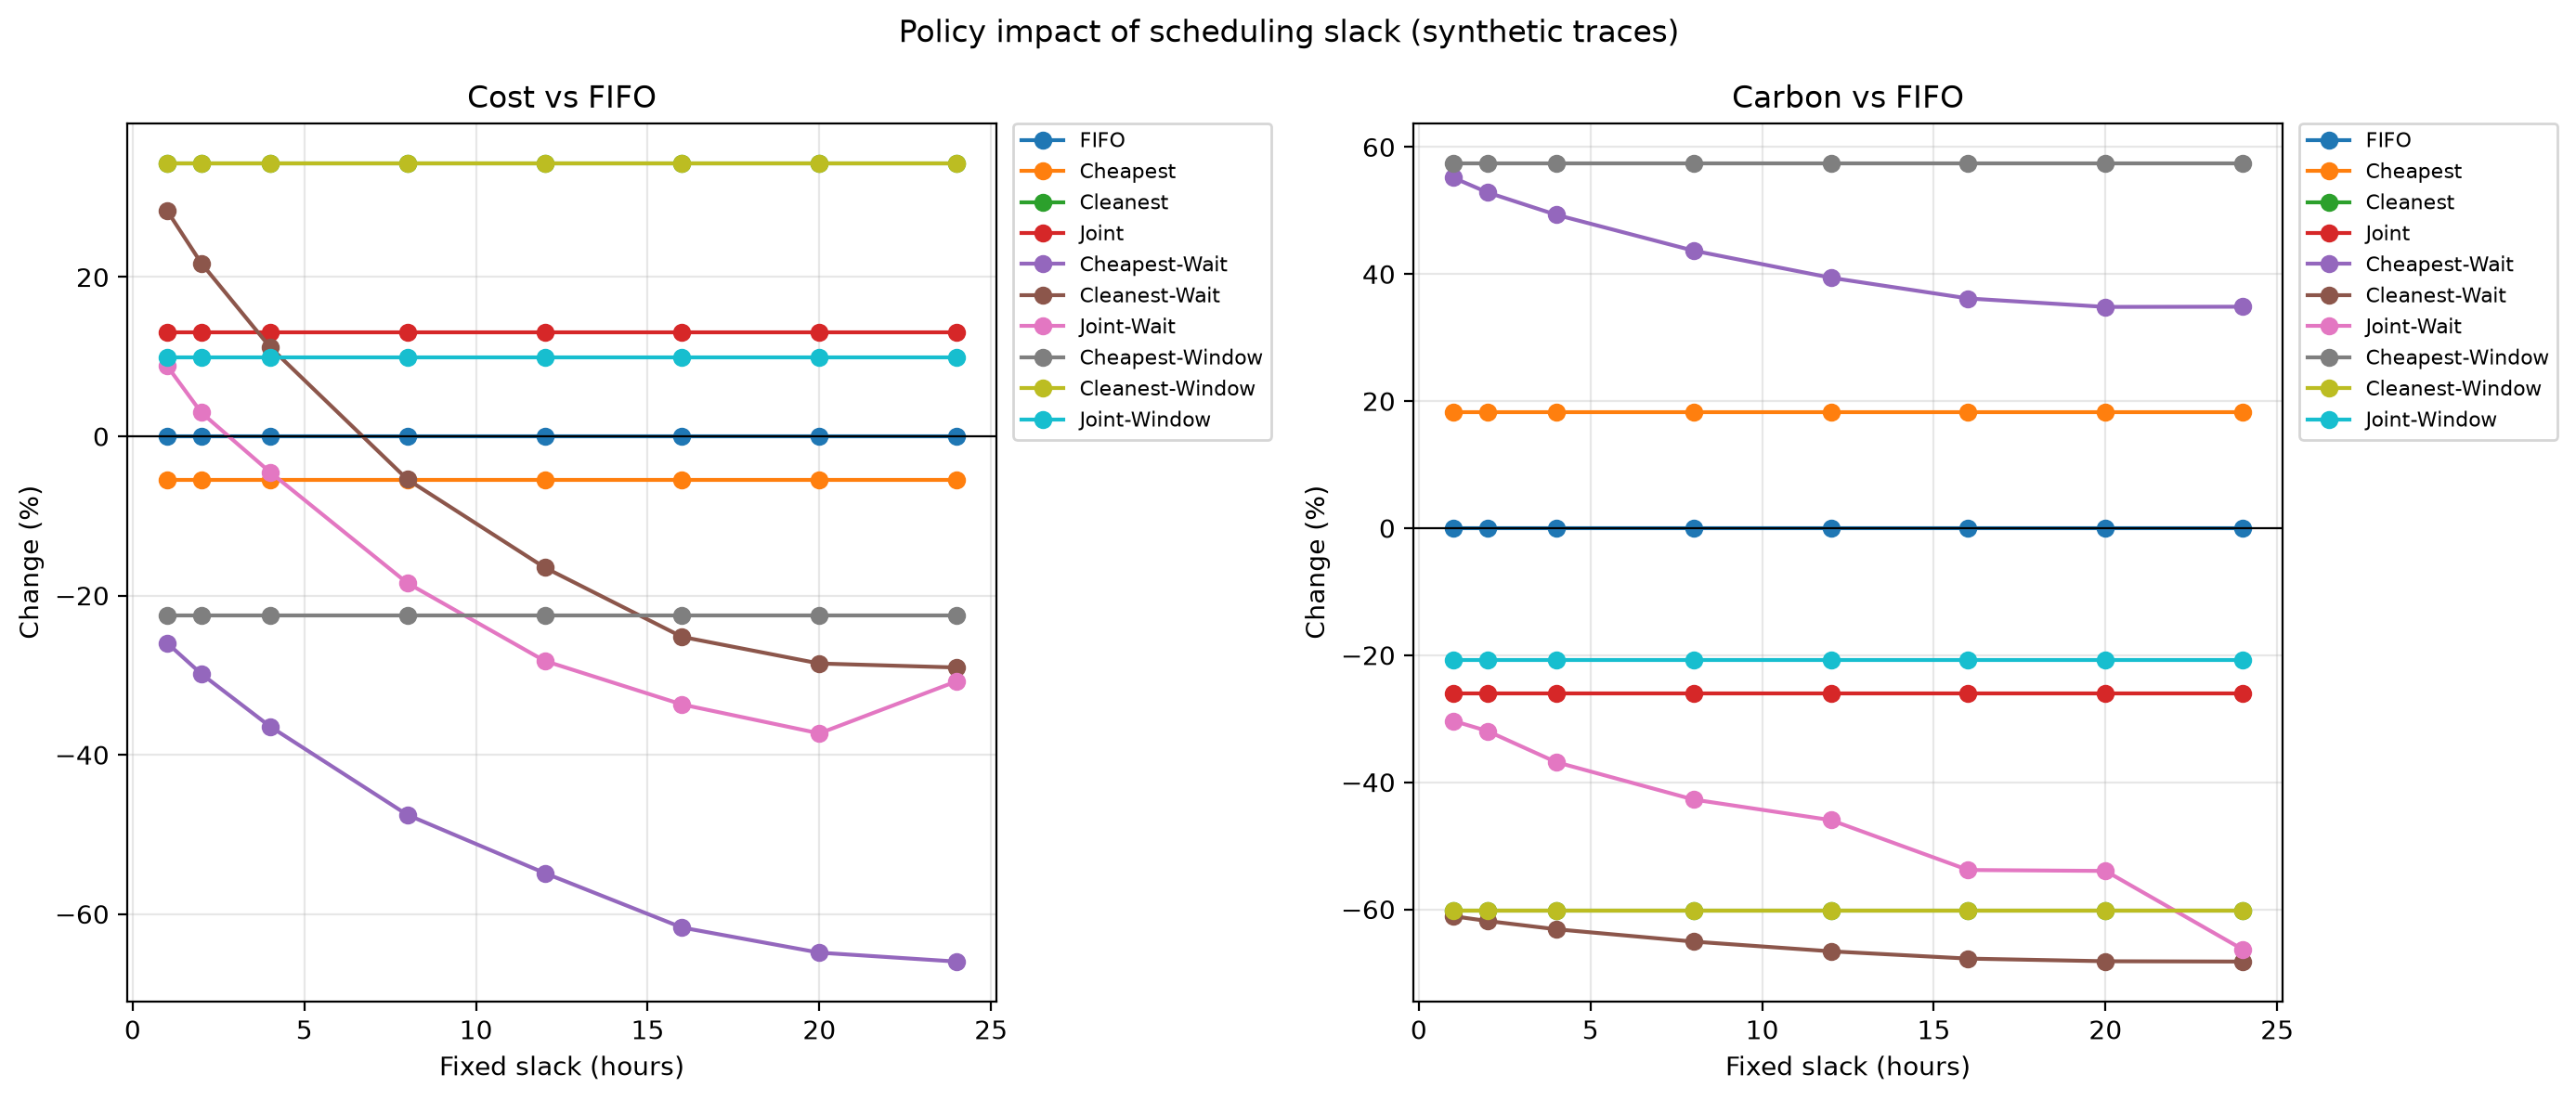

Source data for this figure (header and first rows):
slack, policy, total_cost, total_carbon_g, avg_wait_h, deadline_success_pct, cost_vs_fifo_pct, carbon_vs_fifo_pct
1, FIFO, 842.2, 84896, 0.000000, 100, 0.000000, 0.000000
1, Cheapest, 796.2, 100458, 0.000000, 100, -5.47, 18.33
1, Cleanest, 1131, 33712, 0.000000, 100, 34.33, -60.29
1, Joint, 952.5, 62797, 0.000000, 100, 13.09, -26.03
1, Cheapest-Wait, 623.7, 131738, 0.3167, 100, -25.95, 55.18
1, Cleanest-Wait, 1081, 33031, 0.3667, 100, 28.35, -61.09
1, Joint-Wait, 916.8, 59142, 0.35, 100, 8.855, -30.34
1, Cheapest-Window, 652.5, 133697, 0.000000, 100, -22.53, 57.48
1, Cleanest-Window, 1131, 33712, 0.000000, 100, 34.33, -60.29
1, Joint-Window, 926.1, 67277, 0.000000, 100, 9.95, -20.75
2, FIFO, 842.2, 84896, 0.000000, 100, 0.000000, 0.000000
2, Cheapest, 796.2, 100458, 0.000000, 100, -5.47, 18.33
2, Cleanest, 1131, 33712, 0.000000, 100, 34.33, -60.29
2, Joint, 952.5, 62797, 0.000000, 100, 13.09, -26.03
2, Cheapest-Wait, 590.9, 129762, 0.7, 100, -29.84, 52.85
2, Cleanest-Wait, 1025, 32389, 0.7833, 100, 21.74, -61.85
2, Joint-Wait, 867.3, 57774, 0.7833, 100, 2.978, -31.95
2, Cheapest-Window, 652.5, 133697, 0.000000, 100, -22.53, 57.48
2, Cleanest-Window, 1131, 33712, 0.000000, 100, 34.33, -60.29
2, Joint-Window, 926.1, 67277, 0.000000, 100, 9.95, -20.75
4, FIFO, 842.2, 84896, 0.000000, 100, 0.000000, 0.000000
4, Cheapest, 796.2, 100458, 0.000000, 100, -5.47, 18.33
4, Cleanest, 1131, 33712, 0.000000, 100, 34.33, -60.29
4, Joint, 952.5, 62797, 0.000000, 100, 13.09, -26.03
4, Cheapest-Wait, 535.3, 126777, 1.533, 100, -36.44, 49.33
4, Cleanest-Wait, 936.7, 31286, 1.683, 100, 11.21, -63.15
4, Joint-Wait, 804.4, 53621, 1.867, 100, -4.494, -36.84
4, Cheapest-Window, 652.5, 133697, 0.000000, 100, -22.53, 57.48
4, Cleanest-Window, 1131, 33712, 0.000000, 100, 34.33, -60.29
4, Joint-Window, 926.1, 67277, 0.000000, 100, 9.95, -20.75
8, FIFO, 842.2, 84896, 0.000000, 100, 0.000000, 0.000000
8, Cheapest, 796.2, 100458, 0.000000, 100, -5.47, 18.33
8, Cleanest, 1131, 33712, 0.000000, 100, 34.33, -60.29
8, Joint, 952.5, 62797, 0.000000, 100, 13.09, -26.03
8, Cheapest-Wait, 441.8, 121982, 2.917, 100, -47.54, 43.68
8, Cleanest-Wait, 796.7, 29637, 3.433, 100, -5.41, -65.09
8, Joint-Wait, 687, 48624, 3.45, 100, -18.43, -42.73
8, Cheapest-Window, 652.5, 133697, 0.000000, 100, -22.53, 57.48
8, Cleanest-Window, 1131, 33712, 0.000000, 100, 34.33, -60.29
8, Joint-Window, 926.1, 67277, 0.000000, 100, 9.95, -20.75
12, FIFO, 842.2, 84896, 0.000000, 100, 0.000000, 0.000000
12, Cheapest, 796.2, 100458, 0.000000, 100, -5.47, 18.33
12, Cleanest, 1131, 33712, 0.000000, 100, 34.33, -60.29
12, Joint, 952.5, 62797, 0.000000, 100, 13.09, -26.03
12, Cheapest-Wait, 380.2, 118362, 4.633, 100, -54.86, 39.42
12, Cleanest-Wait, 703.4, 28338, 5.6, 100, -16.48, -66.62
12, Joint-Wait, 604.7, 45875, 5.3, 100, -28.21, -45.96
12, Cheapest-Window, 652.5, 133697, 0.000000, 100, -22.53, 57.48
12, Cleanest-Window, 1131, 33712, 0.000000, 100, 34.33, -60.29
12, Joint-Window, 926.1, 67277, 0.000000, 100, 9.95, -20.75
16, FIFO, 842.2, 84896, 0.000000, 100, 0.000000, 0.000000
16, Cheapest, 796.2, 100458, 0.000000, 100, -5.47, 18.33
16, Cleanest, 1131, 33712, 0.000000, 100, 34.33, -60.29
16, Joint, 952.5, 62797, 0.000000, 100, 13.09, -26.03
16, Cheapest-Wait, 322.6, 115593, 6.417, 100, -61.7, 36.16
16, Cleanest-Wait, 630.1, 27364, 7.6, 100, -25.19, -67.77
16, Joint-Wait, 558.6, 39205, 7.25, 100, -33.68, -53.82
16, Cheapest-Window, 652.5, 133697, 0.000000, 100, -22.53, 57.48
16, Cleanest-Window, 1131, 33712, 0.000000, 100, 34.33, -60.29
16, Joint-Window, 926.1, 67277, 0.000000, 100, 9.95, -20.75
... 20 more rows
